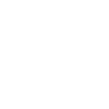
t = 0.00 s
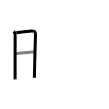
t = 2.50 s
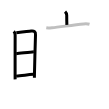
t = 5.25 s
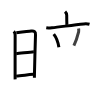
t = 7.75 s
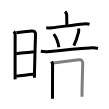
t = 10.50 s
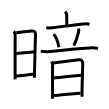
t = 13.00 s

The animated SVG that drew these frames (rendered in a browser with its animation timeline set to each time). Animation: 13 SMIL elements (animate=13); one cycle of 13.00 s.

<svg width="109px" height="109px" viewBox="0 0 px 109px" xmlns="http://www.w3.org/2000/svg" xmlns:xlink="http://www.w3.org/1999/xlink" xml:space="preserve" version="1.1"  baseProfile="full">
<path d="M13.75,31.36c0.85,0.85,1.39,2.13,1.39,3.58c0,1.21-0.07,30.39-0.04,40.88c0.01,2.02,0.02,3.32,0.04,3.56" style="fill:none;stroke:black;stroke-width:3;opacity:0">
  <animate attributeType="CSS" attributeName="opacity" from="0" to="1" begin="0s" dur="1s" repeatCount="0" fill="freeze" />
</path>
<path d="M16.27,32.76c4.13-0.44,13.71-1.5,14.98-1.7c2.89-0.44,4.5,1,4.25,3.75c-0.16,1.81-0.82,29.69-1.04,39.5c-0.04,1.99-0.07,3.25-0.07,3.44" style="fill:none;stroke:black;stroke-width:3;opacity:0">
  <animate attributeType="CSS" attributeName="opacity" from="0" to="1" begin="1s" dur="1s" repeatCount="0" fill="freeze" />
</path>
<path d="M16.24,53.77c3.51-0.33,13.63-1.71,17.6-2.06" style="fill:none;stroke:black;stroke-width:3;opacity:0">
  <animate attributeType="CSS" attributeName="opacity" from="0" to="1" begin="2s" dur="1s" repeatCount="0" fill="freeze" />
</path>
<path d="M16.17,76.13c4.7-0.44,10.7-1.19,17.01-1.84" style="fill:none;stroke:black;stroke-width:3;opacity:0">
  <animate attributeType="CSS" attributeName="opacity" from="0" to="1" begin="3s" dur="1s" repeatCount="0" fill="freeze" />
</path>
<path d="M65.06,11.56c1.04,1.03,1.66,2.26,1.66,3.68c0,4.48,0.02,5.86,0.16,9.66" style="fill:none;stroke:black;stroke-width:3;opacity:0">
  <animate attributeType="CSS" attributeName="opacity" from="0" to="1" begin="4s" dur="1s" repeatCount="0" fill="freeze" />
</path>
<path d="M46.27,27.81c1.66,0.26,3.88,0.11,5.64-0.05c7.8-0.7,20.96-2.82,31.88-3.82c2.18-0.2,4.02-0.13,5.73,0.36" style="fill:none;stroke:black;stroke-width:3;opacity:0">
  <animate attributeType="CSS" attributeName="opacity" from="0" to="1" begin="5s" dur="1s" repeatCount="0" fill="freeze" />
</path>
<path d="M53.75,34.07c3.81,4.94,4.6,9.68,5.14,13.15" style="fill:none;stroke:black;stroke-width:3;opacity:0">
  <animate attributeType="CSS" attributeName="opacity" from="0" to="1" begin="6s" dur="1s" repeatCount="0" fill="freeze" />
</path>
<path d="M78.59,28.57c0.16,1,0.29,2.25,0.04,3.27c-1.32,5.36-3.6,11.36-4.75,13.86" style="fill:none;stroke:black;stroke-width:3;opacity:0">
  <animate attributeType="CSS" attributeName="opacity" from="0" to="1" begin="7s" dur="1s" repeatCount="0" fill="freeze" />
</path>
<path d="M40.8,51.3c1.7,0.26,4.77,0.55,6.56,0.36c12.76-1.35,30.26-3.1,42.25-3.78c3.06-0.17,6.49,0,8.34,0.59" style="fill:none;stroke:black;stroke-width:3;opacity:0">
  <animate attributeType="CSS" attributeName="opacity" from="0" to="1" begin="8s" dur="1s" repeatCount="0" fill="freeze" />
</path>
<path d="M51.59,61.52c0.49,0.81,0.99,1.81,0.99,2.92c0,0.91-0.08,22.69-0.1,31.12c-0.01,1.85-0.01,3.05-0.01,3.26" style="fill:none;stroke:black;stroke-width:3;opacity:0">
  <animate attributeType="CSS" attributeName="opacity" from="0" to="1" begin="9s" dur="1s" repeatCount="0" fill="freeze" />
</path>
<path d="M53.27,63.01c6.92-0.82,21.98-2.82,25.64-3.32c2.5-0.34,3.82,1.13,3.82,3.81c0,2.39-0.7,22.36-0.7,29.57c0,1.12-0.01,2.37-0.01,3.61" style="fill:none;stroke:black;stroke-width:3;opacity:0">
  <animate attributeType="CSS" attributeName="opacity" from="0" to="1" begin="10s" dur="1s" repeatCount="0" fill="freeze" />
</path>
<path d="M53.62,77.95c6.5-0.63,21.63-2.25,28-2.59" style="fill:none;stroke:black;stroke-width:3;opacity:0">
  <animate attributeType="CSS" attributeName="opacity" from="0" to="1" begin="11s" dur="1s" repeatCount="0" fill="freeze" />
</path>
<path d="M53.64,95.61c6.98-0.67,19.78-1.94,26.91-2.32" style="fill:none;stroke:black;stroke-width:3;opacity:0">
  <animate attributeType="CSS" attributeName="opacity" from="0" to="1" begin="12s" dur="1s" repeatCount="0" fill="freeze" />
</path>
</svg>
